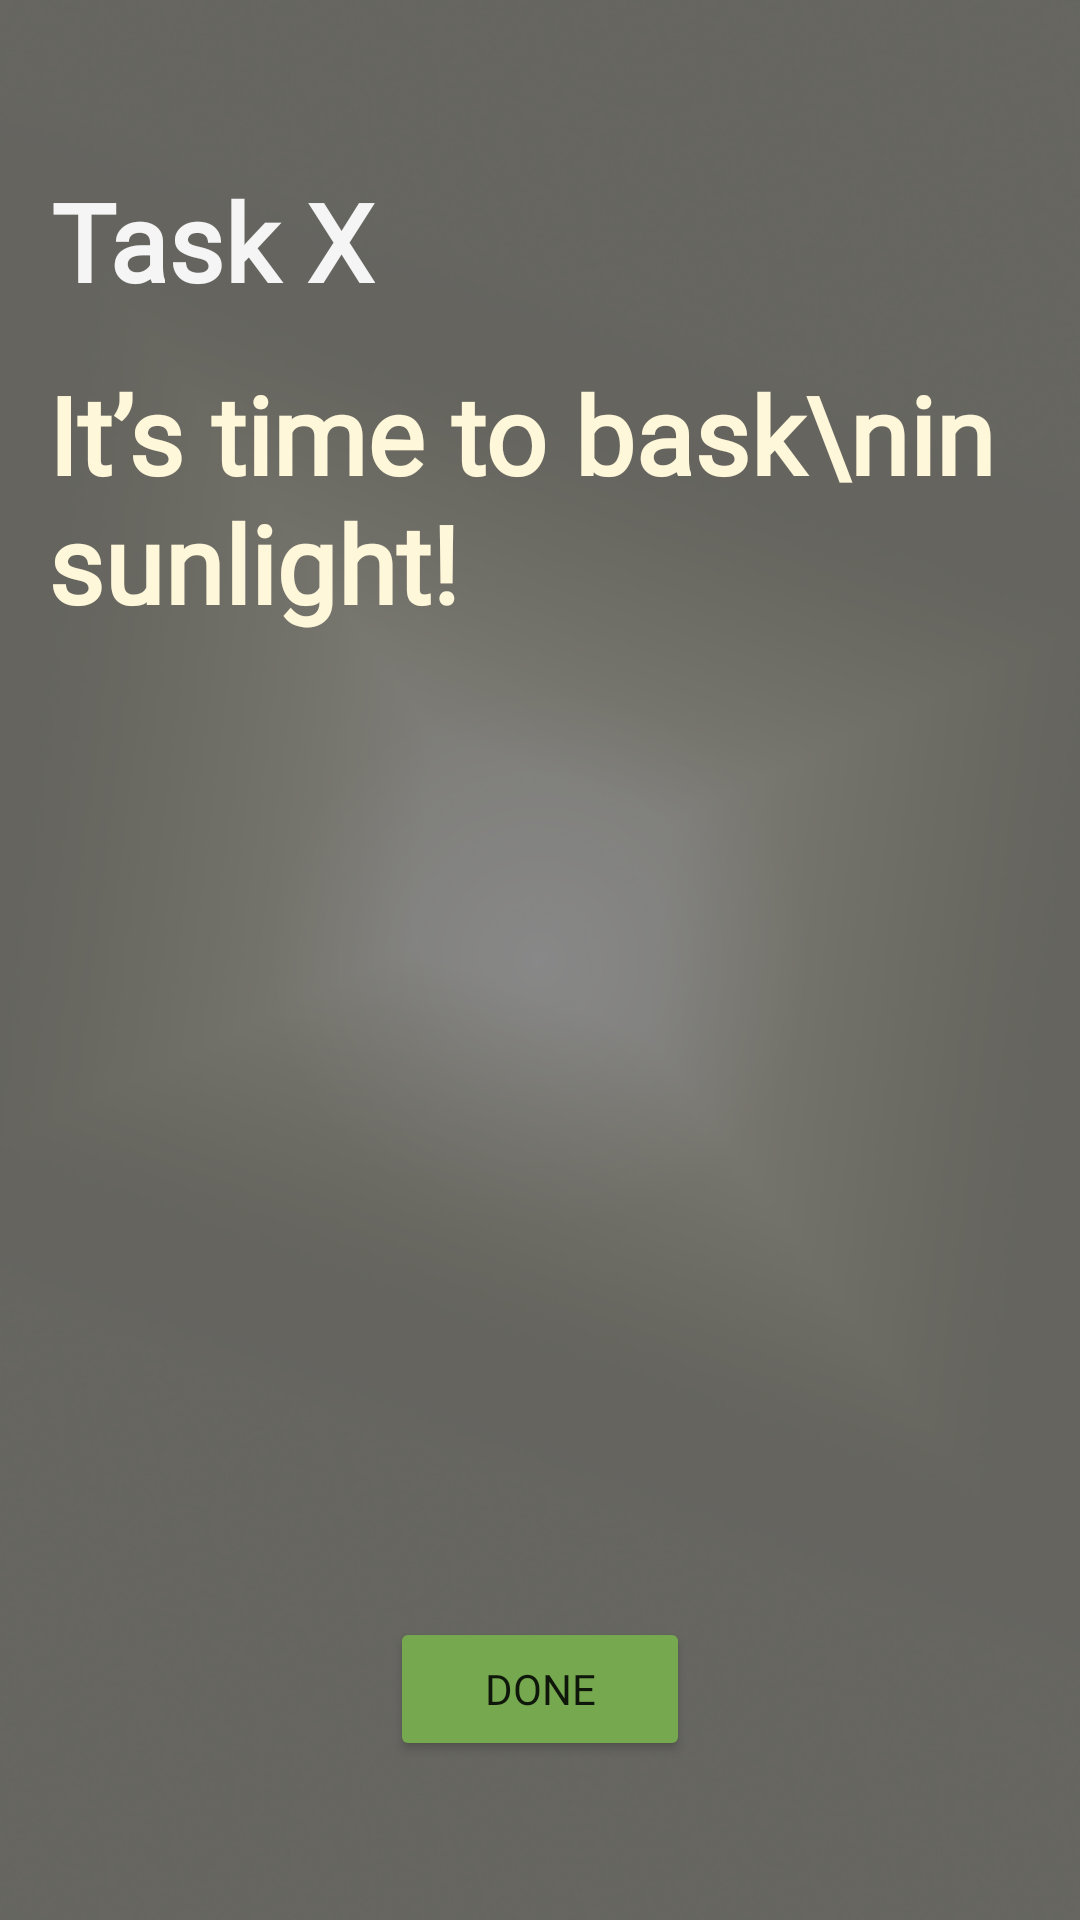

Produce the Android XML layout that renders to this screen, including the resource entries it uses.
<!-- AndroidManifest.xml: application theme Theme.FinalProject -->
<!-- res/layout/light_task.xml -->
<?xml version="1.0" encoding="utf-8"?>
<androidx.constraintlayout.widget.ConstraintLayout xmlns:android="http://schemas.android.com/apk/res/android"
    xmlns:app="http://schemas.android.com/apk/res-auto"
    xmlns:tools="http://schemas.android.com/tools"
    android:id="@+id/bg"
    android:layout_width="match_parent"
    android:layout_height="match_parent"
    android:background="@drawable/light_gradient_bg"
    android:clipToOutline="true">

    <ImageView
        android:id="@+id/image_view"
        android:layout_width="match_parent"
        android:layout_height="match_parent"
        android:alpha=".7"
        android:background="@drawable/radial_gradient" />

    <TextView
        android:id="@+id/light_text1"
        android:layout_width="wrap_content"
        android:layout_height="wrap_content"
        android:layout_marginStart="17dp"
        android:layout_marginTop="56dp"
        android:fontFamily="@font/poppins_semibold"
        android:lineSpacingExtra="1dp"
        android:text="Task X"
        android:textAlignment="viewStart"
        android:textColor="#F5F5F5"
        android:textSize="36sp"
        android:textStyle="bold"
        app:layout_constraintStart_toStartOf="parent"
        app:layout_constraintTop_toTopOf="parent" />

    <TextView
        android:id="@+id/light_text2"
        android:layout_width="wrap_content"
        android:layout_height="wrap_content"
        android:layout_marginStart="16dp"
        android:layout_marginTop="16dp"
        android:fontFamily="@font/poppins_semibold"
        android:lineSpacingExtra="1dp"
        android:text="It’s time to bask\nin sunlight!"
        android:textAlignment="viewStart"
        android:textColor="#FFF7DA"
        android:textSize="36dp"
        android:textStyle="bold"
        app:layout_constraintStart_toStartOf="parent"
        app:layout_constraintTop_toBottomOf="@+id/light_text1" />

    <Button
        android:id="@+id/doneButton"
        android:layout_width="100dp"
        android:layout_height="48dp"
        android:layout_marginBottom="53dp"

        android:backgroundTint="#76A94F"
        android:fontFamily="@font/poppins_medium"
        android:text="Done"
        app:layout_constraintBottom_toBottomOf="@+id/image_view"
        app:layout_constraintEnd_toEndOf="parent"
        app:layout_constraintStart_toStartOf="parent" />

</androidx.constraintlayout.widget.ConstraintLayout>
<!-- resources referenced by this layout -->
<resources>
  <!-- drawable light_gradient_bg: png bitmap (drawable, 296755 bytes) -->
  <!-- drawable radial_gradient (drawable) -->
  <?xml version="1.0" encoding="utf-8"?>
  <shape
  
      xmlns:android="http://schemas.android.com/apk/res/android"
  
  
      android:layout_width="match_parent"
  
  
      android:layout_height="match_parent">
  
  
      <gradient
  
  
          android:type="radial"
          android:gradientRadius="25%p"
          android:startColor="#555555"
          android:endColor="#47463f">
      </gradient>
      <bitmap android:src="@drawable/gradient" />
  </shape>
  <style name="Theme.FinalProject" parent="Theme.MaterialComponents.DayNight.DarkActionBar">
          
          <item name="colorPrimary">@color/orange</item>
  
          
          
          
          
          
          
          
          
      </style>
  <!-- drawable gradient (drawable) -->
  <?xml version="1.0" encoding="utf-8"?>
  <shape xmlns:android="http://schemas.android.com/apk/res/android"
      android:shape="rectangle">
      <gradient
          android:type="radial"
          android:gradientRadius="0.5">
          <item android:offset="0.25" android:color="#FFFFFF" />
          <item android:offset="0.75" android:color="#000000" />
      </gradient>
  </shape>
  <color name="orange">#FF700B</color>
</resources>
